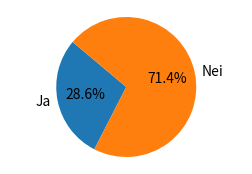

Python code for this plot:
import matplotlib.pyplot as plt

# Data for sektordiagrammet
labels = ['Ja', 'Nei']
sizes = [6, 15]  # Antall svar for hvert alternativ

# Opprette sektordiagrammet
plt.figure(figsize=(3, 2))  # Størrelsen på figuren
plt.pie(sizes, labels=labels, autopct='%1.1f%%', startangle=140)
plt.axis('equal')  # Sørger for at pie er tegnet som en sirkel.

# Tilleggsfunksjoner for å forbedre diagrammet
plt.title('')
plt.show()